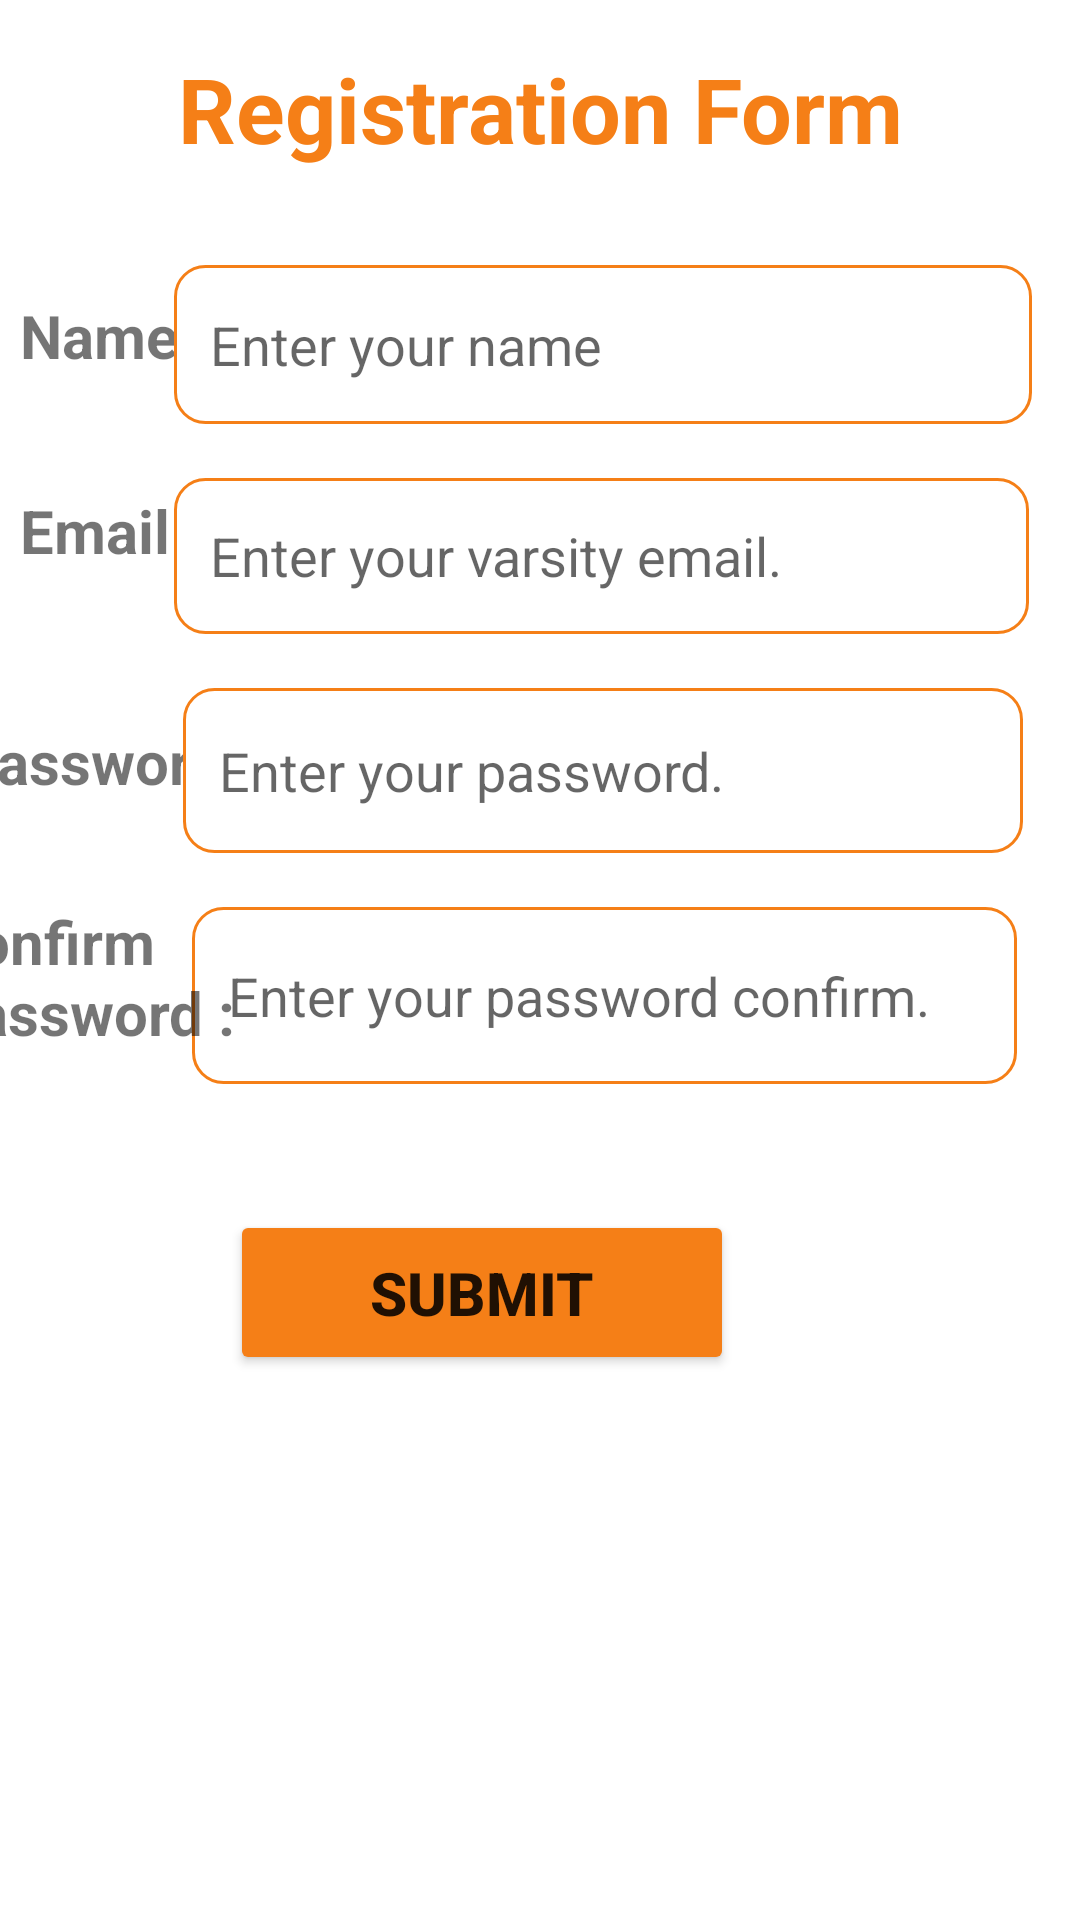

Layout XML and referenced resources for this Android screen:
<!-- AndroidManifest.xml: application theme Theme.ShareCareDesign -->
<!-- res/layout/activity_sign_up.xml -->
<?xml version="1.0" encoding="utf-8"?>
<androidx.constraintlayout.widget.ConstraintLayout xmlns:android="http://schemas.android.com/apk/res/android"
    xmlns:app="http://schemas.android.com/apk/res-auto"
    xmlns:tools="http://schemas.android.com/tools"
    android:layout_width="match_parent"
    android:layout_height="match_parent"
    tools:context=".SignUpActivity">

    

    

    <EditText
        android:id="@+id/editTextTextPassword2"
        android:layout_width="275dp"
        android:layout_height="59dp"
        android:layout_marginTop="18dp"
        android:layout_marginEnd="21dp"
        android:background="@drawable/custom_input"
        android:backgroundTintMode="screen"
        android:drawablePadding="12dp"
        android:ems="10"
        android:hint="@string/enter_your_password_confirm"
        android:inputType="textPassword"
        android:paddingStart="12dp"
        android:paddingEnd="12dp"
        app:layout_constraintEnd_toEndOf="parent"
        app:layout_constraintTop_toBottomOf="@+id/editTextTextPassword" />

    <TextView
        android:id="@+id/textView4"
        android:layout_width="wrap_content"
        android:layout_height="wrap_content"
        android:layout_marginStart="84dp"
        android:layout_marginTop="16dp"
        android:layout_marginEnd="84dp"
        android:text="@string/registration_form"
        android:textColor="#F57F17"
        android:textSize="30sp"
        android:textStyle="bold"
        app:layout_constraintEnd_toEndOf="parent"
        app:layout_constraintStart_toStartOf="parent"
        app:layout_constraintTop_toTopOf="parent" />

    <TextView
        android:id="@+id/textView3"
        android:layout_width="67dp"
        android:layout_height="35dp"
        android:layout_marginStart="32dp"
        android:layout_marginTop="42dp"
        android:layout_marginEnd="10dp"
        android:text="@string/name"
        android:textSize="20sp"
        android:textStyle="bold"
        app:layout_constraintEnd_toStartOf="@+id/editTextTextPersonName"
        app:layout_constraintStart_toStartOf="parent"
        app:layout_constraintTop_toBottomOf="@+id/textView4" />

    <EditText
        android:id="@+id/editTextTextPersonName"
        android:layout_width="286dp"
        android:layout_height="53dp"
        android:layout_marginTop="32dp"
        android:layout_marginEnd="16dp"
        android:background="@drawable/custom_input"
        android:backgroundTintMode="screen"
        android:drawableStart="@drawable/ic_person_24"
        android:drawablePadding="12dp"
        android:ems="10"
        android:hapticFeedbackEnabled="false"
        android:hint="@string/enter_your_name"
        android:inputType="textPersonName"
        android:paddingStart="12dp"
        android:paddingEnd="12dp"
        app:layout_constraintEnd_toEndOf="parent"
        app:layout_constraintTop_toBottomOf="@+id/textView4" />

    

    
    
    
    
    
    
    
    
    
    
    
    
    
    
    

    
    
    
    
    
    
    
    
    
    
    
    
    
    
    

    
    
    
    
    
    
    
    
    
    
    
    
    

    

    
    
    
    
    
    
    
    
    
    
    
    
    
    
    
    
    
    
    

    
    
    
    
    
    
    
    
    
    
    

    
    
    
    
    
    
    
    
    
    
    

    
    
    
    
    
    
    
    
    
    
    
    

    <TextView
        android:id="@+id/textView10"
        android:layout_width="98dp"
        android:layout_height="24dp"
        android:layout_marginStart="11dp"
        android:layout_marginTop="50dp"
        android:layout_marginEnd="3dp"
        android:text="Password:"
        android:textSize="20sp"
        android:textStyle="bold"
        app:layout_constraintEnd_toStartOf="@+id/editTextTextPassword"
        app:layout_constraintStart_toStartOf="parent"
        app:layout_constraintTop_toBottomOf="@+id/textView5" />

    <TextView
        android:id="@+id/textView5"
        android:layout_width="wrap_content"
        android:layout_height="wrap_content"
        android:layout_marginStart="32dp"
        android:layout_marginTop="30dp"
        android:layout_marginEnd="16dp"
        android:text="@string/email"
        android:textSize="20sp"
        android:textStyle="bold"
        app:layout_constraintEnd_toStartOf="@+id/editTextTextPersonName2"
        app:layout_constraintStart_toStartOf="parent"
        app:layout_constraintTop_toBottomOf="@+id/textView3" />

    <EditText
        android:id="@+id/editTextTextPersonName2"
        android:layout_width="285dp"
        android:layout_height="52dp"
        android:layout_marginTop="18dp"
        android:layout_marginEnd="17dp"
        android:background="@drawable/custom_input"
        android:backgroundTintMode="screen"
        android:drawableStart="@drawable/ic_email_24"
        android:drawablePadding="12dp"
        android:ems="10"
        android:hapticFeedbackEnabled="false"
        android:hint="@string/enter_your_email"
        android:inputType="textEmailAddress"
        android:paddingStart="12dp"
        android:paddingEnd="12dp"
        android:textAllCaps="false"
        app:layout_constraintEnd_toEndOf="parent"
        app:layout_constraintTop_toBottomOf="@+id/editTextTextPersonName" />

    <EditText
        android:id="@+id/editTextTextPassword"
        android:layout_width="280dp"
        android:layout_height="55dp"
        android:layout_marginTop="18dp"
        android:layout_marginEnd="19dp"
        android:background="@drawable/custom_input"
        android:backgroundTintMode="screen"
        android:drawablePadding="12dp"
        android:ems="10"
        android:hint="@string/enter_your_password"
        android:inputType="textPassword"
        android:paddingStart="12dp"
        android:paddingEnd="12dp"
        app:layout_constraintEnd_toEndOf="parent"
        app:layout_constraintTop_toBottomOf="@+id/editTextTextPersonName2" />

    <TextView
        android:id="@+id/textView11"
        android:layout_width="106dp"
        android:layout_height="60dp"
        android:layout_marginStart="4dp"
        android:layout_marginTop="36dp"
        android:layout_marginEnd="5dp"
        android:text="Confirm Password :"
        android:textSize="20sp"
        android:textStyle="bold"
        app:layout_constraintEnd_toStartOf="@+id/editTextTextPassword2"
        app:layout_constraintStart_toStartOf="parent"
        app:layout_constraintTop_toBottomOf="@+id/textView10" />

    <Button
        android:id="@+id/submit_registration"
        android:layout_width="168dp"
        android:layout_height="55dp"
        android:layout_marginStart="102dp"
        android:layout_marginTop="42dp"
        android:layout_marginEnd="141dp"
        android:backgroundTint="#F57F17"
        android:onClick="submitSignUp"
        android:text="@string/submit"
        android:textSize="20sp"
        android:textStyle="bold"
        app:layout_constraintEnd_toEndOf="parent"
        app:layout_constraintStart_toStartOf="parent"
        app:layout_constraintTop_toBottomOf="@+id/editTextTextPassword2" />


</androidx.constraintlayout.widget.ConstraintLayout>
<!-- resources referenced by this layout -->
<resources>
  <!-- drawable custom_input (drawable) -->
  <?xml version="1.0" encoding="utf-8"?>
  <selector xmlns:android="http://schemas.android.com/apk/res/android">
     <item android:state_enabled="true" android:state_focused="true">
         <shape android:shape="rectangle">
             <solid android:color="@color/white"/>
             <corners android:radius="10dp"/>
             <stroke android:color="#F57F17" android:width="1dp"/>
  
         </shape>
  
     </item>
      <item android:state_enabled="true">
         <shape android:shape="rectangle">
             <solid android:color="@color/white"/>
             <corners android:radius="10dp"/>
             <stroke android:color="#F57F17" android:width="1dp"/>
  
         </shape>
  
     </item>
  
  </selector>
  <string name="email">Email :</string>
  <string name="enter_your_email">Enter your varsity email.</string>
  <string name="enter_your_name">Enter your name</string>
  <string name="enter_your_password">Enter your password.</string>
  <string name="enter_your_password_confirm">Enter your password confirm.</string>
  <string name="enter_your_phone_number">Enter your phone number</string>
  <string name="enter_your_student_id">Enter your student ID</string>
  <string name="gender">Gender :</string>
  <string name="male">Male</string>
  <string name="name">Name :</string>
  <string name="phone">Phone :</string>
  <string name="registration_form">Registration Form</string>
  <string name="submit">SUBMIT</string>
  <style name="Theme.ShareCareDesign" parent="Theme.MaterialComponents.DayNight.DarkActionBar">
          
          <item name="colorPrimary">@color/purple_500</item>
          <item name="colorPrimaryVariant">@color/purple_700</item>
          <item name="colorOnPrimary">@color/white</item>
          
          <item name="colorSecondary">@color/teal_200</item>
          <item name="colorSecondaryVariant">@color/teal_700</item>
          <item name="colorOnSecondary">@color/black</item>
          
          <item name="android:statusBarColor" tools:targetApi="l">?attr/colorPrimaryVariant</item>
          
      </style>
  <!-- not gathered from this repository: default colours our renderer supplied (Android Studio template values) -->
  <color name="purple_500">#FF6200EE</color>
  <color name="purple_700">#FF3700B3</color>
  <color name="teal_200">#FF03DAC5</color>
  <color name="teal_700">#FF018786</color>
  <color name="black">#FF000000</color>
  <color name="white">#FFFFFFFF</color>
</resources>
